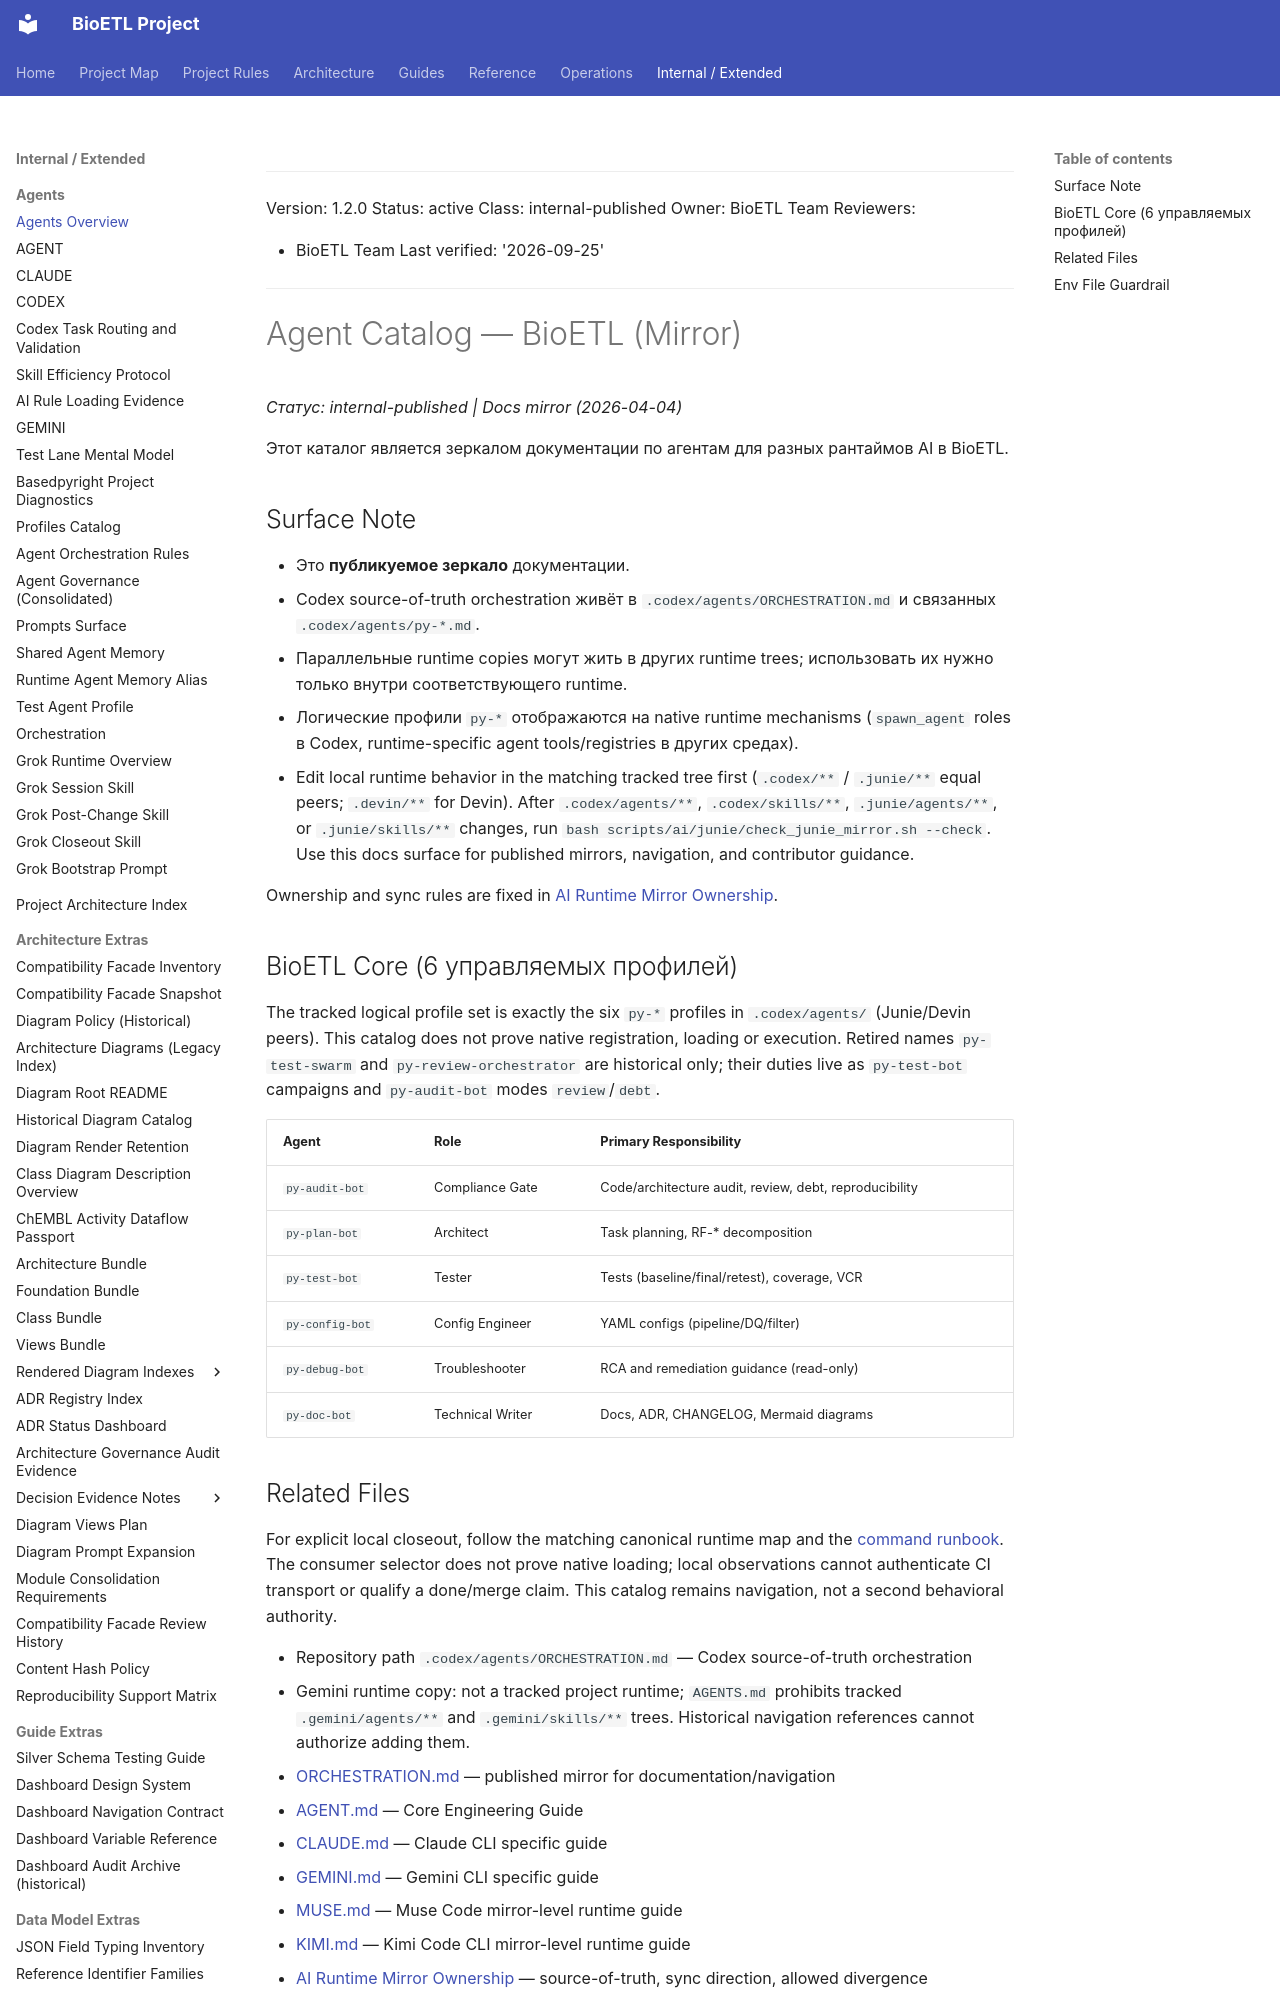

repository: SatoryKono/BioactivityDataAcquisition · page: 00-project/ai/agents/index.html · generator: mkdocs

______________________________________________________________________

Version: 1.2.0
Status: active
Class: internal-published
Owner: BioETL Team
Reviewers:

- BioETL Team
  Last verified: '2026-09-25'

______________________________________________________________________

# Agent Catalog — BioETL (Mirror)

*Статус: internal-published | Docs mirror (2026-04-04)*

Этот каталог является зеркалом документации по агентам для разных рантаймов AI в BioETL.

## Surface Note

- Это **публикуемое зеркало** документации.
- Codex source-of-truth orchestration живёт в `.codex/agents/ORCHESTRATION.md`
  и связанных `.codex/agents/py-*.md`.
- Параллельные runtime copies могут жить в других runtime trees; использовать
  их нужно только внутри соответствующего runtime.
- Логические профили `py-*` отображаются на native runtime mechanisms
  (`spawn_agent` roles в Codex, runtime-specific agent tools/registries в других
  средах).
- Edit local runtime behavior in the matching tracked tree first
  (`.codex/**` / `.junie/**` equal peers; `.devin/**` for Devin). After
  `.codex/agents/**`, `.codex/skills/**`, `.junie/agents/**`, or
  `.junie/skills/**` changes, run
  `bash scripts/ai/junie/check_junie_mirror.sh --check`. Use this docs
  surface for published mirrors, navigation, and contributor guidance.

Ownership and sync rules are fixed in
[AI Runtime Mirror Ownership](policy/AI_RUNTIME_MIRROR_OWNERSHIP.md).
